Image classification data set "cnn_dataset" (upputurisrilaxmi-ui/Project_ML on GitHub). Class labels (2): crop, weed.

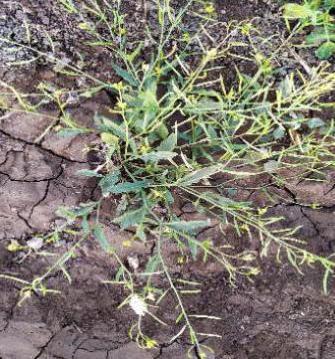
Label: weed

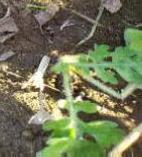
Label: weed

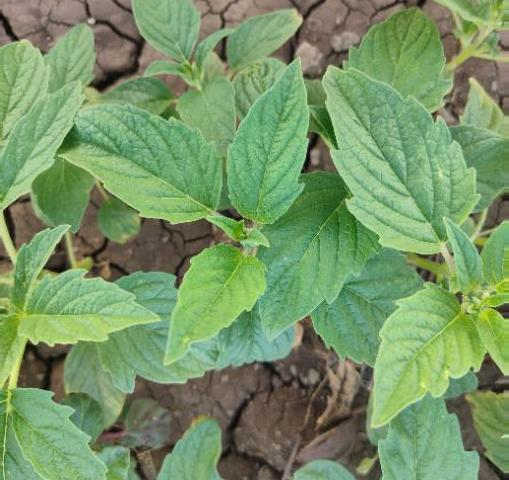
Label: crop

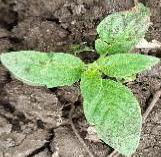
Label: crop

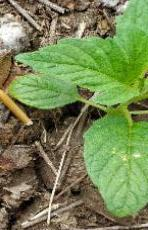
Label: crop

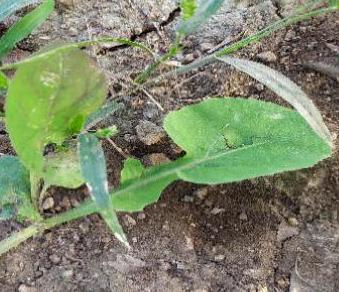
Label: weed
